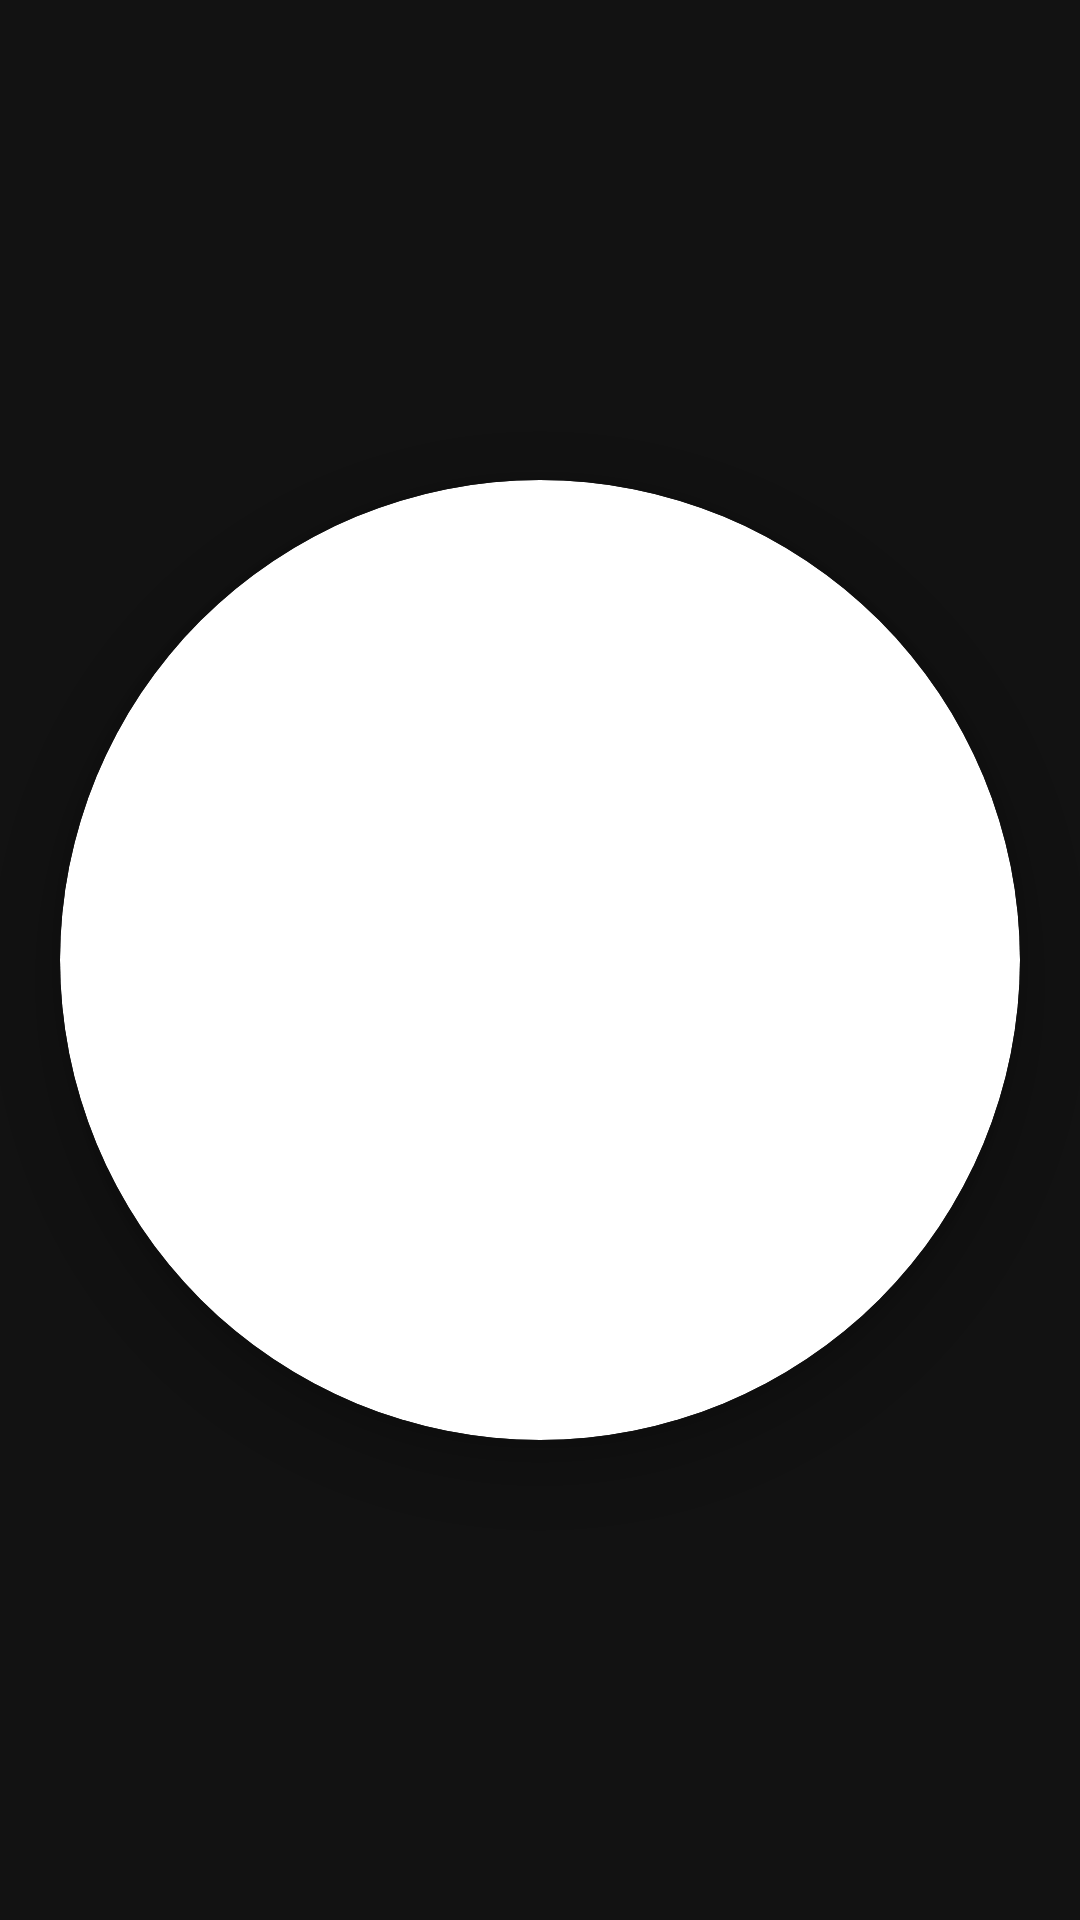

Android layout source for this screen:
<!-- AndroidManifest.xml: application theme Theme.SimpleMusicPlayer -->
<!-- res/layout/layout_player_main_content.xml -->
<?xml version="1.0" encoding="utf-8"?>
<FrameLayout xmlns:android="http://schemas.android.com/apk/res/android"
    xmlns:app="http://schemas.android.com/apk/res-auto"
    android:layout_width="match_parent"
    android:layout_height="match_parent">

    <androidx.cardview.widget.CardView
        android:id="@+id/cardAlbumArt"
        android:layout_width="320dp"
        android:layout_height="320dp"
        android:layout_gravity="center"
        app:cardCornerRadius="160dp"
        app:cardElevation="10dp">

        <ImageView
            android:id="@+id/imgAlbumArtPlayer"
            android:layout_width="match_parent"
            android:layout_height="match_parent"
            android:scaleType="centerCrop"
            android:src="@drawable/ic_default_cd" />
    </androidx.cardview.widget.CardView>
</FrameLayout>
<!-- resources referenced by this layout -->
<resources>
  <style name="Theme.SimpleMusicPlayer" parent="Base.Theme.SimpleMusicPlayer" />
  <style name="Base.Theme.SimpleMusicPlayer" parent="Theme.MaterialComponents.DayNight.NoActionBar">
          
          <item name="colorPrimary">@color/color_primary</item>
          <item name="colorPrimaryVariant">@color/color_primary_variant</item>
          <item name="colorOnPrimary">@color/bg_dark</item>
  
          <item name="colorSecondary">@color/color_accent</item>
          <item name="colorSecondaryVariant">@color/color_accent</item>
          <item name="colorOnSecondary">@color/bg_dark</item>
  
          <item name="android:windowBackground">@color/bg_dark</item>
          <item name="android:statusBarColor">@color/bg_dark</item>
          <item name="android:windowLightStatusBar">false</item>
  
          
          <item name="colorSurface">@color/surface_dark</item>
          <item name="colorOnSurface">@color/text_primary</item>
  
          
          <item name="bottomSheetDialogTheme">@style/CustomBottomSheetDialogTheme</item>
      </style>
  <color name="color_primary">#1DB954</color>
  <color name="color_primary_variant">#191414</color>
  <color name="bg_dark">#121212</color>
  <color name="color_accent">#1DB954</color>
  <color name="surface_dark">#1E1E1E</color>
  <color name="text_primary">#FFFFFF</color>
  <style name="CustomBottomSheetDialogTheme" parent="Theme.Design.Light.BottomSheetDialog">
          <item name="bottomSheetStyle">@style/CustomBottomSheetStyle</item>
      </style>
  <style name="CustomBottomSheetStyle" parent="Widget.Design.BottomSheet.Modal">
          <item name="android:background">@android:color/transparent</item>
      </style>
</resources>
